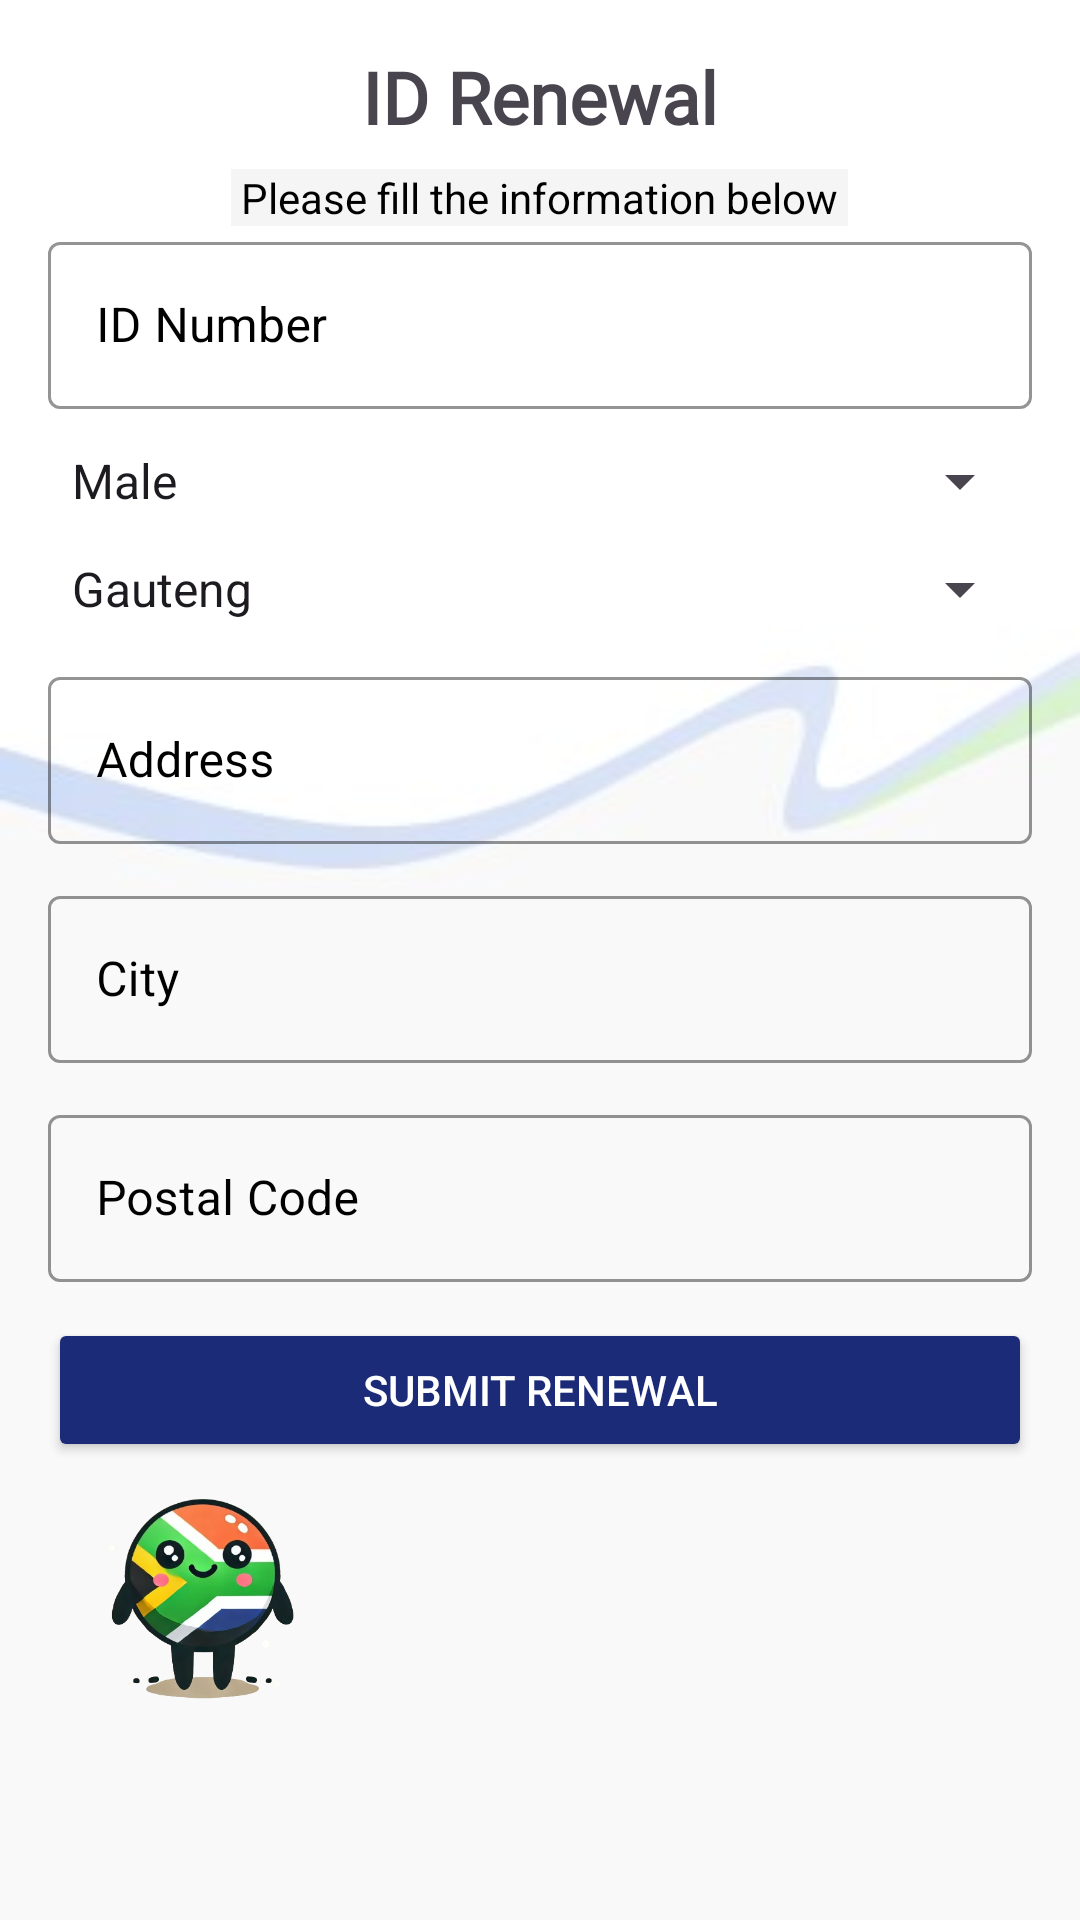

This screen was rendered from an Android layout file. Write that file and the resources it references.
<!-- AndroidManifest.xml: application theme Theme.GoGovMobile -->
<!-- res/layout/activity_id_renewal.xml -->
<?xml version="1.0" encoding="utf-8"?>
<ScrollView xmlns:android="http://schemas.android.com/apk/res/android"
    xmlns:tools="http://schemas.android.com/tools"
    android:layout_width="match_parent"
    android:layout_height="match_parent"
    xmlns:app="http://schemas.android.com/apk/res-auto"
    android:padding="16dp"
    tools:ignore="MissingDefaultResource"
    tools:context=".activities.IdRenewalActivity"
    android:background="@drawable/forms_background">

    <LinearLayout
        android:orientation="vertical"
        android:layout_width="match_parent"
        android:layout_height="wrap_content">

        <TextView
            android:layout_width="wrap_content"
            android:layout_height="wrap_content"
            android:text="ID Renewal"
            android:textSize="24sp"
            android:textStyle="bold"
            android:fontFamily="@font/amiko_bold"
            android:layout_marginBottom="8dp"
            android:layout_gravity="center_horizontal"/>

        
        <TextView
            android:layout_width="wrap_content"
            android:layout_height="wrap_content"
            android:text=" Please fill the information below "
            android:textSize="14sp"
            android:gravity="center"
            android:textColor="@color/black"
            android:background="@drawable/labels"
            android:layout_gravity="center_horizontal"/>

        
        <com.google.android.material.textfield.TextInputLayout
            android:layout_width="match_parent"
            android:layout_height="wrap_content"
            android:hint="ID Number"
            android:textColorHint="@color/black"
            style="@style/Widget.MaterialComponents.TextInputLayout.OutlinedBox"
            android:layout_marginBottom="12dp"
            app:boxStrokeColor="@color/black">

            <com.google.android.material.textfield.TextInputEditText
                android:id="@+id/et_id_number"
                android:layout_width="match_parent"
                android:layout_height="wrap_content"
                android:inputType="number"                />
        </com.google.android.material.textfield.TextInputLayout>

        
        <Spinner
            android:id="@+id/sp_gender"
            android:layout_width="match_parent"
            android:layout_height="wrap_content"
            android:entries="@array/gender_options"
            android:layout_marginBottom="12dp"/>

        
        <Spinner
            android:id="@+id/sp_province"
            android:layout_width="match_parent"
            android:layout_height="wrap_content"
            android:entries="@array/provinces"
            android:layout_marginBottom="12dp" />

        
        <com.google.android.material.textfield.TextInputLayout
            android:layout_width="match_parent"
            android:layout_height="wrap_content"
            android:hint="Address"
            android:textColorHint="@color/black"
            style="@style/Widget.MaterialComponents.TextInputLayout.OutlinedBox"
            android:layout_marginBottom="12dp"
            app:boxStrokeColor="@color/black">

            <com.google.android.material.textfield.TextInputEditText
                android:id="@+id/et_address"
                android:layout_width="match_parent"
                android:layout_height="wrap_content"
                android:inputType="textPostalAddress" />
        </com.google.android.material.textfield.TextInputLayout>

        
        <com.google.android.material.textfield.TextInputLayout
            android:layout_width="match_parent"
            android:layout_height="wrap_content"
            android:hint="City"
            android:textColorHint="@color/black"
            style="@style/Widget.MaterialComponents.TextInputLayout.OutlinedBox"
            android:layout_marginBottom="12dp"
            app:boxStrokeColor="@color/black">

            <com.google.android.material.textfield.TextInputEditText
                android:id="@+id/et_city"
                android:layout_width="match_parent"
                android:layout_height="wrap_content" />
        </com.google.android.material.textfield.TextInputLayout>

        
        <com.google.android.material.textfield.TextInputLayout
            android:layout_width="match_parent"
            android:layout_height="wrap_content"
            android:hint="Postal Code"
            android:textColorHint="@color/black"
            style="@style/Widget.MaterialComponents.TextInputLayout.OutlinedBox"
            android:layout_marginBottom="12dp"
            app:boxStrokeColor="@color/black">

            <com.google.android.material.textfield.TextInputEditText
                android:id="@+id/et_postal_code"
                android:layout_width="match_parent"
                android:layout_height="wrap_content"
                android:inputType="number" />
        </com.google.android.material.textfield.TextInputLayout>

        
        <Button
            android:id="@+id/btn_submit_renewal"
            android:layout_width="match_parent"
            android:layout_height="wrap_content"
            android:text="Submit Renewal"
            android:backgroundTint="@color/darker_blue"
            android:textColor="@color/white"
            android:textSize="@dimen/_13ssp"/>

        <ImageView
            android:layout_width="103dp"
            android:layout_height="101dp"
            android:src="@drawable/mascot_v2" />
    </LinearLayout>
</ScrollView>
<!-- resources referenced by this layout -->
<resources>
  <string-array name="gender_options">
          <item>Male</item>
          <item>Female</item>
          <item>Other</item>
      </string-array>
  <string-array name="provinces">
          <item>Gauteng</item>
          <item>Western Cape</item>
          <item>Eastern Cape</item>
          <item>KwaZulu-Natal</item>
          <item>Free State</item>
          <item>Mpumalanga</item>
          <item>Limpopo</item>
          <item>North West</item>
          <item>Northern Cape</item>
      </string-array>
  <color name="black">#FF000000</color>
  <color name="darker_blue">#1C2B78</color>
  <color name="white">#FFFFFFFF</color>
  <!-- drawable forms_background: jpg bitmap (drawable, 5069 bytes) -->
  <!-- drawable labels (drawable) -->
  <?xml version="1.0" encoding="utf-8"?>
  <shape xmlns:android="http://schemas.android.com/apk/res/android">
      <solid android:color="@color/transparent" /> 
      <corners android:radius="@dimen/_12ssp" /> 
  </shape>
  <!-- drawable mascot_v2: png bitmap (drawable, 130544 bytes) -->
  <style name="Theme.GoGovMobile" parent="Base.Theme.GoGovMobile" />
  <color name="transparent">#80ECECEC</color>
  <style name="Base.Theme.GoGovMobile" parent="Theme.Material3.DayNight.NoActionBar">
          
          
          <item name="colorPrimary">@color/purple_500</item>
          <item name="colorPrimaryDark">@color/purple_700</item>
          <item name="colorAccent">@color/teal_200</item>
      </style>
  <color name="purple_500">#FF6200EE</color>
  <color name="purple_700">#FF3700B3</color>
  <color name="teal_200">#FF03DAC5</color>
</resources>
